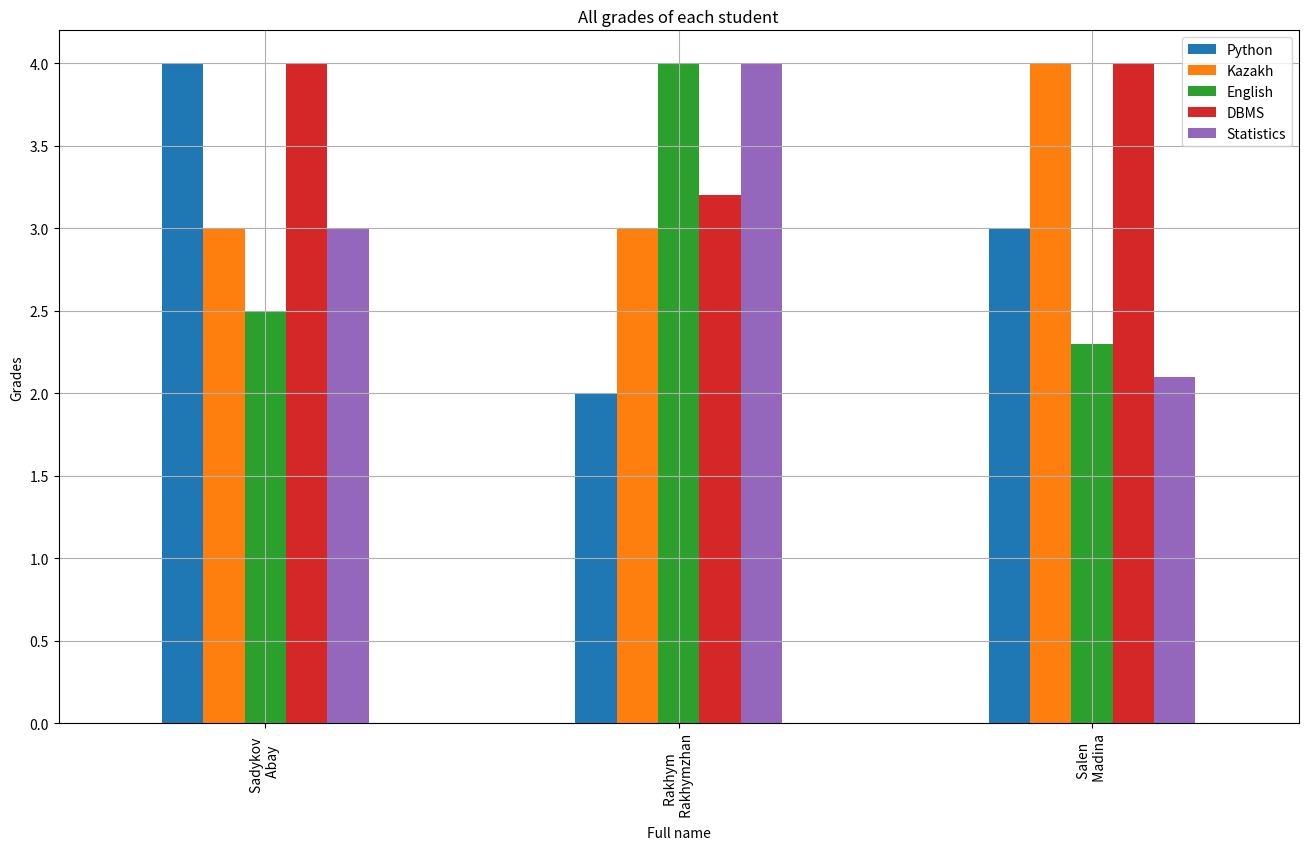
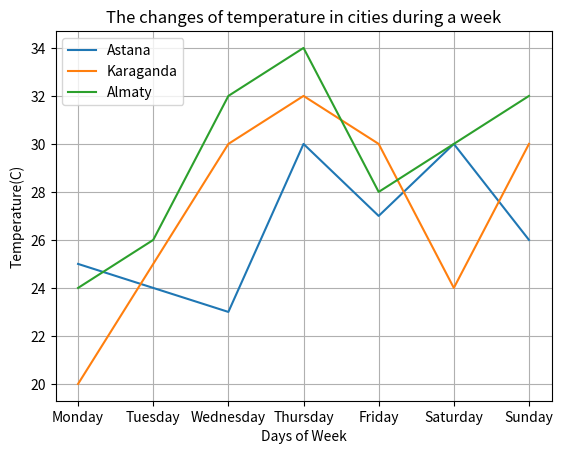
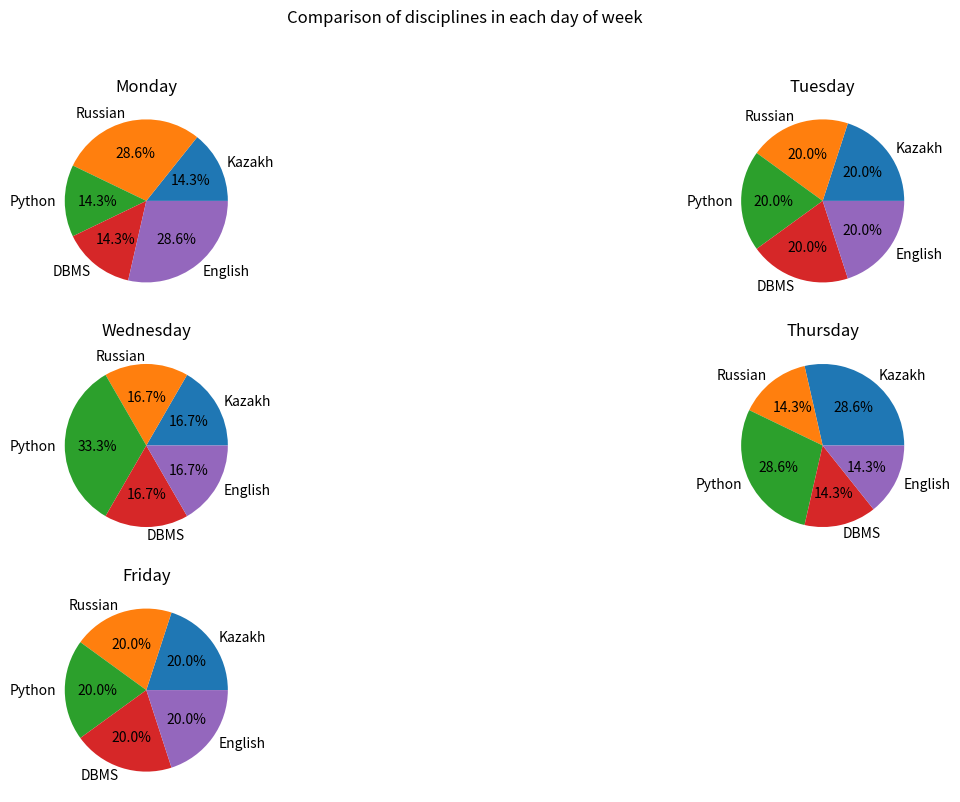
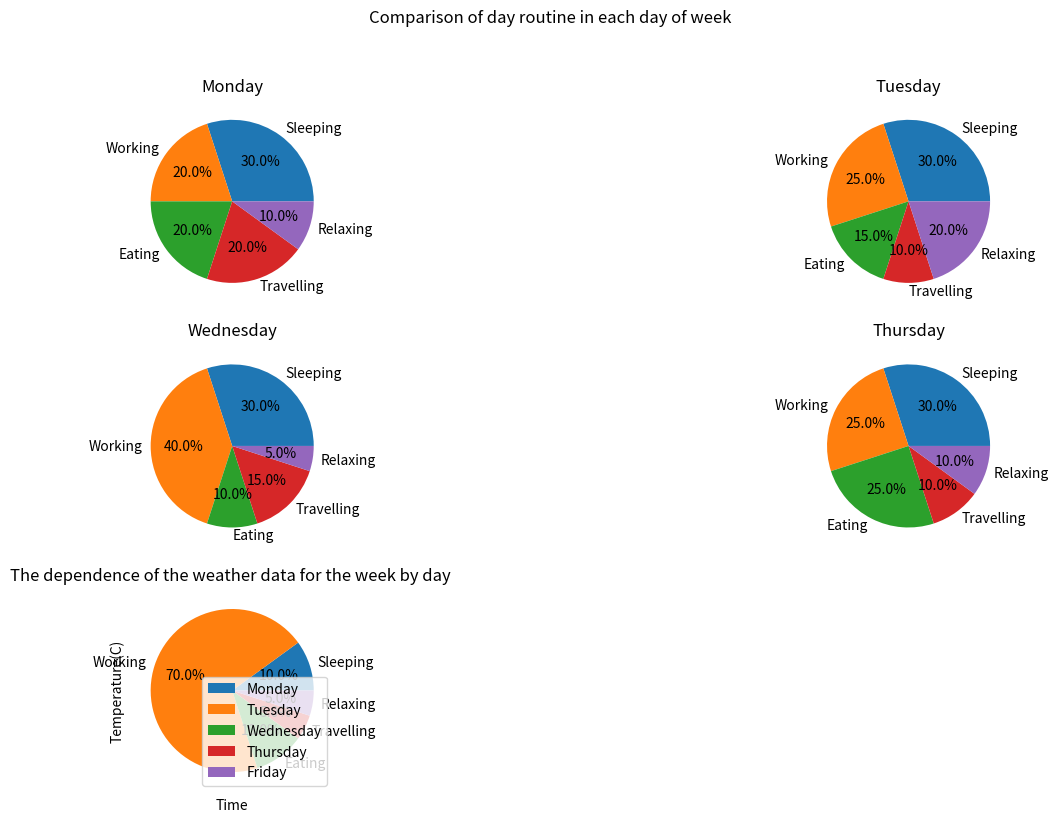
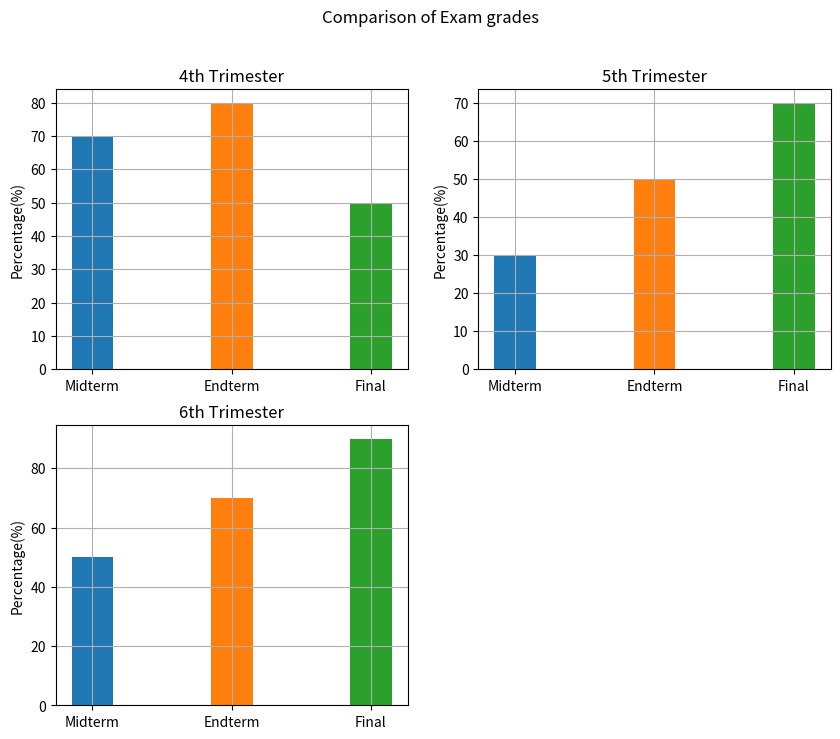

These charts were generated, in order, by the following Python code:
import matplotlib.pyplot as plt
import numpy as np
import pandas as pd


def task_one():
    # Диаграмма с оценками студентов по предметам
    df = pd.DataFrame([
        ['Sadykov \n Abay', 4.0, 3.0, 2.5, 4.0, 3],
        ['Rakhym \n Rakhymzhan', 2.0, 3.0, 4.0, 3.2, 4.0],
        ['Salen \n Madina', 3, 4.0, 2.3, 4.0, 2.1],
    ],
        columns=['Full name', 'Python', 'Kazakh', 'English', 'DBMS', 'Statistics'])
    df.plot(x='Full name',
            kind='bar',
            figsize=(16, 9))
    plt.grid()
    plt.ylabel('Grades')
    plt.title('All grades of each student')
    plt.show()


def task_two():
    # График изменения погоды
    df = pd.DataFrame([
        ['Monday', 25, 20, 24],
        ['Tuesday', 24, 25, 26],
        ['Wednesday', 23, 30, 32],
        ['Thursday', 30, 32, 34],
        ['Friday', 27, 30, 28],
        ['Saturday', 30, 24, 30],
        ['Sunday', 26, 30, 32]
    ],
        columns=['Days of Week', 'Astana', 'Karaganda',
                 'Almaty'])
    df.plot(x='Days of Week')
    plt.ylabel('Temperature(C)')
    plt.title('The changes of temperature in cities during a week')
    plt.grid()
    plt.show()


def task_three():
    df = pd.DataFrame([
        ['Kazakh', 1, 1, 1, 2, 1],
        ['Russian', 2, 1, 1, 1, 1],
        ['Python', 1, 1, 2, 2, 1],
        ['DBMS', 1, 1, 1, 1, 1],
        ['English', 2, 1, 1, 1, 1],
    ],
        columns=['Subjects', 'Monday', 'Tuesday',
                 'Wednesday', 'Thursday', 'Friday'])
    fig, axs = plt.subplots(3, 2, figsize=(16, 9))
    plt.suptitle("Comparison of disciplines in each day of week")
    ax1 = axs[0, 0]
    ax1.set_title('Monday')
    ax1.pie(df['Monday'], autopct='%1.1f%%', labels=df['Subjects'])

    ax2 = axs[0, 1]
    ax2.set_title('Tuesday')
    ax2.pie(df['Tuesday'], autopct='%1.1f%%', labels=df['Subjects'])

    ax3 = axs[1, 0]
    ax3.set_title('Wednesday')
    ax3.pie(df['Wednesday'], autopct='%1.1f%%', labels=df['Subjects'])

    ax4 = axs[1, 1]
    ax4.set_title('Thursday')
    ax4.pie(df['Thursday'], autopct='%1.1f%%', labels=df['Subjects'])

    ax5 = axs[2, 0]
    ax5.set_title('Friday')
    ax5.pie(df['Friday'], autopct='%1.1f%%', labels=df['Subjects'])

    # Удаляю ненужную ось
    fig.delaxes(axs[2, 1])
    plt.show()


def task_four():
    df = pd.DataFrame([
        ['Sleeping', 30, 30, 30, 30, 10],
        ['Working', 20, 25, 40, 25, 70],
        ['Eating', 20, 15, 10, 25, 10],
        ['Travelling', 20, 10, 15, 10, 5],
        ['Relaxing', 10, 20, 5, 10, 5],
    ],
        columns=['Day routine', 'Monday', 'Tuesday',
                 'Wednesday', 'Thursday', 'Friday'])
    fig, axs = plt.subplots(3, 2, figsize=(16, 9))
    plt.suptitle("Comparison of day routine in each day of week")
    ax1 = axs[0, 0]
    ax1.set_title('Monday')
    ax1.pie(df['Monday'], autopct='%1.1f%%', labels=df['Day routine'])

    ax2 = axs[0, 1]
    ax2.set_title('Tuesday')
    ax2.pie(df['Tuesday'], autopct='%1.1f%%', labels=df['Day routine'])

    ax3 = axs[1, 0]
    ax3.set_title('Wednesday')
    ax3.pie(df['Wednesday'], autopct='%1.1f%%', labels=df['Day routine'])

    ax4 = axs[1, 1]
    ax4.set_title('Thursday')
    ax4.pie(df['Thursday'], autopct='%1.1f%%', labels=df['Day routine'])

    ax5 = axs[2, 0]
    ax5.set_title('Friday')
    ax5.pie(df['Friday'], autopct='%1.1f%%', labels=df['Day routine'])

    # Удаляю ненужную ось
    fig.delaxes(axs[2, 1])
    plt.show()


def task_five():
    # График изменения погоды
    df = pd.DataFrame([
        ['00:00', 25, 20, 24, 25, 28],
        ['04:00', 24, 25, 26, 27, 29],
        ['08:00', 23, 27, 28, 29, 30],
        ['12:00', 25, 29, 30, 26, 31],
        ['16:00', 27, 30, 29, 28, 29],
        ['20:00', 25, 26, 26, 21, 27],
    ],
        columns=['Time', 'Monday', 'Tuesday',
                 'Wednesday', 'Thursday', 'Friday',
                 ])
    plt.grid()
    plt.title('The dependence of the weather data for the week by day ')
    plt.xlabel('Time')
    plt.ylabel('Temperature(C)')
    plt.plot(df['Time'], df['Monday'])
    plt.plot(df['Time'], df['Tuesday'], '-')
    plt.plot(df['Time'], df['Wednesday'], '--')
    plt.plot(df['Time'], df['Thursday'], '-.')
    plt.plot(df['Time'], df['Friday'], ':')

    # Исключаю Time из нужных мне колонн
    plt.legend(df.columns.drop('Time'), loc='lower right')
    plt.show()


def task_six():
    df = pd.DataFrame([
        ['Midterm', 70, 30, 50],
        ['Endterm', 80, 50, 70],
        ['Final', 50, 70, 90],
    ],
        columns=['The type of Exam', '4 Trimester', '5 Trimester', '6 Trimester'])
    fig, axs = plt.subplots(2, 2, figsize=(10, 8))
    plt.suptitle("Comparison of Exam grades")

    ax1 = axs[0, 0]
    ax1.set_ylabel('Percentage(%)')
    ax1.set_title('4th Trimester')
    ax1.grid()
    for i in range(3):
        ax1.bar(df['The type of Exam'].iloc[i], df['4 Trimester'].iloc[i], 0.3)
        i = i + 1

    ax2 = axs[0, 1]
    ax2.set_ylabel('Percentage(%)')
    ax2.grid()
    ax2.set_title('5th Trimester')
    for i in range(3):
        ax2.bar(df['The type of Exam'].iloc[i], df['5 Trimester'].iloc[i], 0.3)
        i = i + 1

    ax3 = axs[1, 0]
    ax3.set_ylabel('Percentage(%)')
    ax3.grid()
    ax3.set_title('6th Trimester')
    for i in range(3):
        ax3.bar(df['The type of Exam'].iloc[i], df['6 Trimester'].iloc[i], 0.3)
        i = i + 1

    # Удаляю ненужную ось
    fig.delaxes(axs[1, 1])
    plt.show()


def main():
    task_one()
    task_two()
    task_three()
    task_four()
    task_five()
    task_six()


if __name__ == "__main__":
    main()
